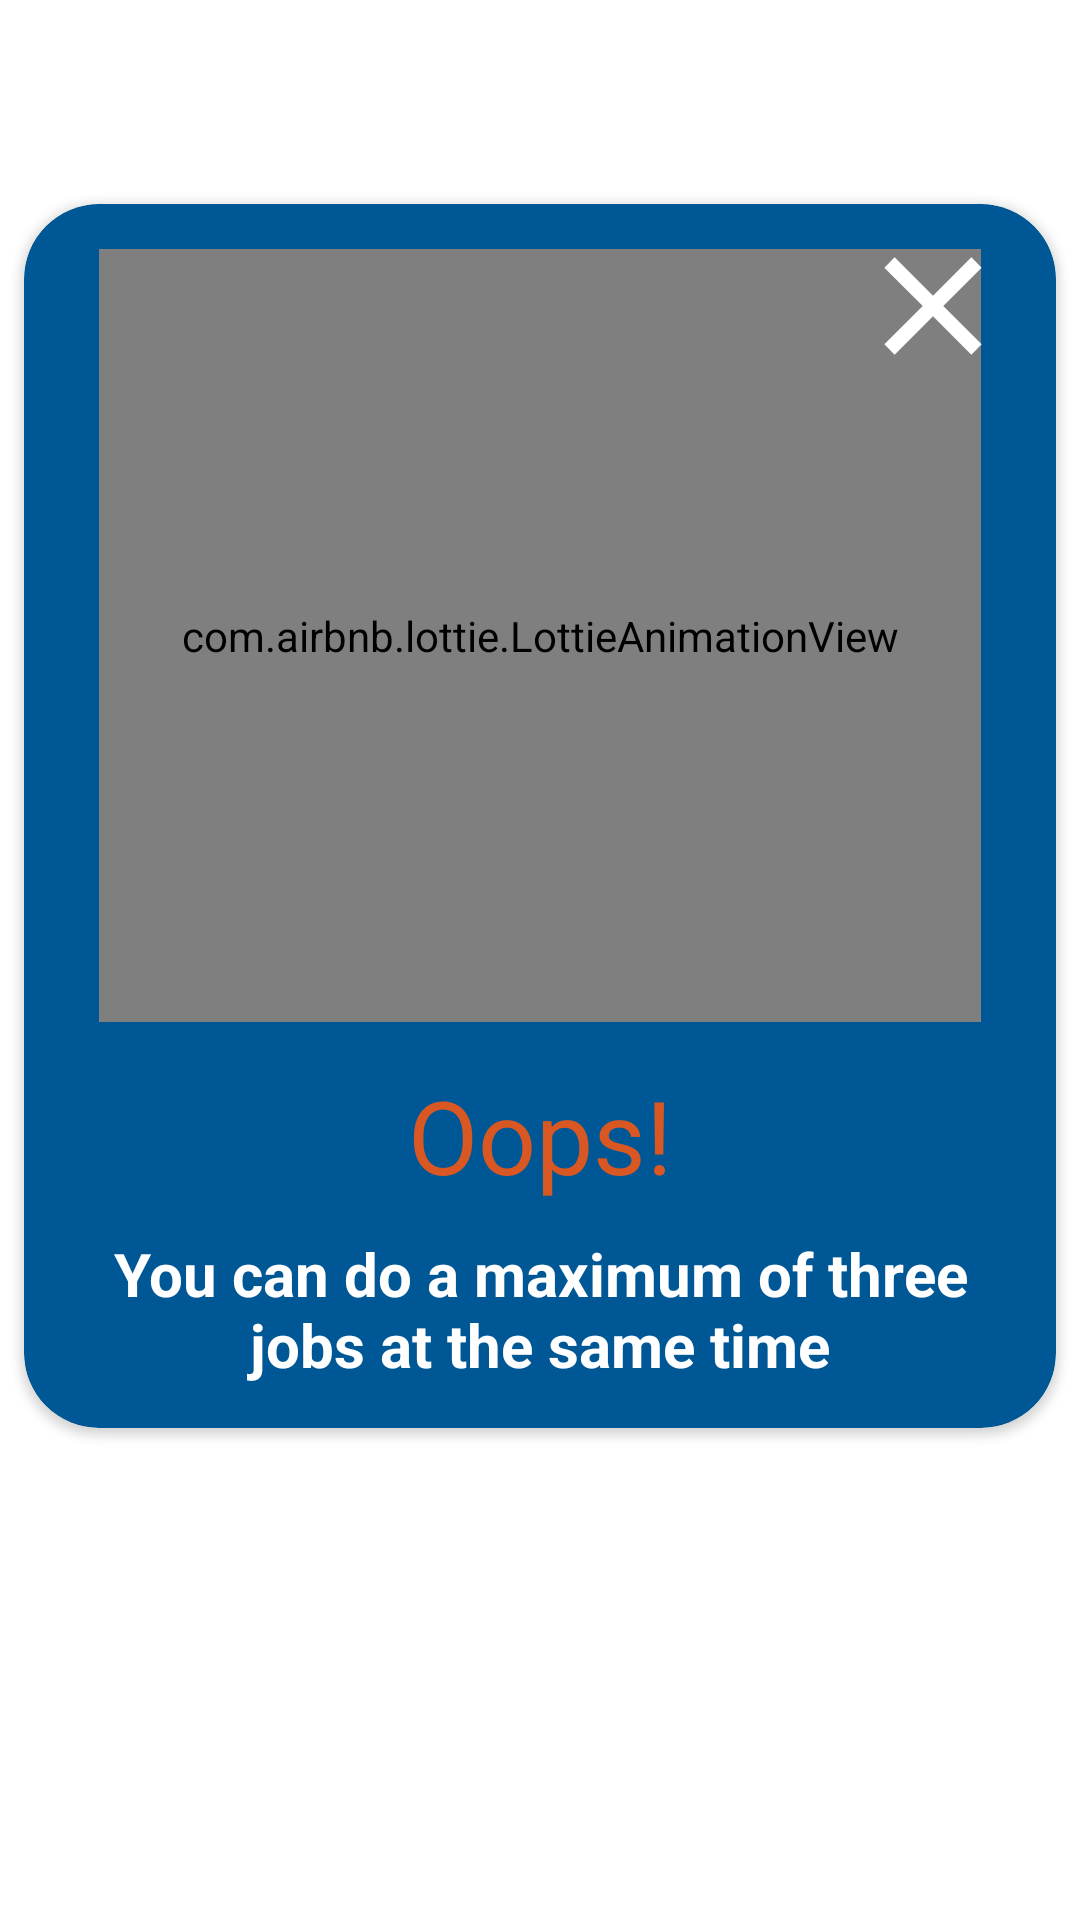

Here is an Android app screen rendered from its layout file. Give the layout XML and the strings, colors and styles it references.
<!-- AndroidManifest.xml: application theme Theme.TimeTracker -->
<!-- res/layout/run_max_dialog.xml -->
<?xml version="1.0" encoding="utf-8"?>
<androidx.constraintlayout.widget.ConstraintLayout xmlns:android="http://schemas.android.com/apk/res/android"
    xmlns:app="http://schemas.android.com/apk/res-auto"
    xmlns:tools="http://schemas.android.com/tools"
    android:layout_width="match_parent"
    android:layout_height="match_parent"
    android:background="@android:color/transparent">

    <androidx.cardview.widget.CardView
        android:layout_width="344dp"
        android:layout_height="408dp"
        app:cardBackgroundColor="@color/open_color"
        app:cardCornerRadius="25dp"
        app:layout_constraintBottom_toBottomOf="parent"
        app:layout_constraintEnd_toEndOf="parent"
        app:layout_constraintHorizontal_bias="0.495"
        app:layout_constraintStart_toStartOf="parent"
        app:layout_constraintTop_toTopOf="parent"
        app:layout_constraintVertical_bias="0.293">

        <androidx.constraintlayout.widget.ConstraintLayout
            android:layout_width="match_parent"
            android:layout_height="match_parent">

            <com.airbnb.lottie.LottieAnimationView
                android:id="@+id/animationView"
                android:layout_width="0dp"
                android:layout_height="0dp"
                android:layout_marginStart="25dp"
                android:layout_marginTop="15dp"
                android:layout_marginEnd="25dp"
                android:layout_marginBottom="15dp"
                app:layout_constraintBottom_toTopOf="@+id/textView3"
                app:layout_constraintEnd_toEndOf="parent"
                app:layout_constraintStart_toStartOf="parent"
                app:layout_constraintTop_toTopOf="parent"
                app:lottie_autoPlay="true"
                app:lottie_loop="true"
                app:lottie_rawRes="@raw/hard_working" />

            <TextView
                android:id="@+id/textView2"
                android:layout_width="0dp"
                android:layout_height="50dp"
                android:layout_marginStart="25dp"
                android:layout_marginEnd="25dp"
                android:layout_marginBottom="15dp"
                android:gravity="center"
                android:text="You can do a maximum of three jobs at the same time"
                android:textColor="#FFFFFF"
                android:textSize="20sp"
                android:textStyle="bold"
                app:layout_constraintBottom_toBottomOf="parent"
                app:layout_constraintEnd_toEndOf="parent"
                app:layout_constraintStart_toStartOf="parent" />

            <TextView
                android:id="@+id/textView3"
                android:layout_width="wrap_content"
                android:layout_height="wrap_content"
                android:layout_marginBottom="10dp"
                android:text="Oops!"
                android:textColor="@color/orange"
                android:textSize="34sp"
                app:layout_constraintBottom_toTopOf="@+id/textView2"
                app:layout_constraintEnd_toEndOf="parent"
                app:layout_constraintStart_toStartOf="parent" />

            <ImageView
                android:id="@+id/run_max_btn"
                android:layout_width="72dp"
                android:layout_height="58dp"
                android:layout_marginTop="5dp"
                android:layout_marginEnd="5dp"
                android:backgroundTint="@android:color/transparent"
                android:src="@drawable/cross_small"
                app:layout_constraintEnd_toEndOf="parent"
                app:layout_constraintTop_toTopOf="parent"
                tools:ignore="SpeakableTextPresentCheck"
                app:tint="@color/white" />
        </androidx.constraintlayout.widget.ConstraintLayout>
    </androidx.cardview.widget.CardView>
</androidx.constraintlayout.widget.ConstraintLayout>
<!-- resources referenced by this layout -->
<resources>
  <color name="open_color">#005796</color>
  <color name="orange">#D85723</color>
  <color name="white">#FFFFFFFF</color>
  <!-- drawable cross_small (drawable) -->
  <vector xmlns:android="http://schemas.android.com/apk/res/android"
      android:width="512dp"
      android:height="512dp"
      android:viewportWidth="24"
      android:viewportHeight="24">
    <path
        android:fillColor="#FF000000"
        android:pathData="M18.707,6.707l-1.414,-1.414l-5.293,5.293l-5.293,-5.293l-1.414,1.414l5.293,5.293l-5.293,5.293l1.414,1.414l5.293,-5.293l5.293,5.293l1.414,-1.414l-5.293,-5.293l5.293,-5.293z"/>
  </vector>
  <style name="Theme.TimeTracker" parent="Theme.MaterialComponents.DayNight.NoActionBar">
          
  
  
          <item name="android:windowNoTitle">true</item>
          <item name="android:windowFullscreen">true</item>
          <item name="android:windowActionBar">false</item>
  
          <item name="colorPrimary">@color/purple_500</item>
          <item name="colorPrimaryVariant">@color/purple_700</item>
          <item name="colorOnPrimary">@color/white</item>
          
          <item name="colorSecondary">@color/teal_200</item>
          <item name="colorSecondaryVariant">@color/teal_700</item>
          <item name="colorOnSecondary">@color/black</item>
          
          <item name="android:statusBarColor">?attr/colorPrimaryVariant</item>
          
      </style>
  <color name="purple_500">#FF6200EE</color>
  <color name="purple_700">#005796</color>
  <color name="teal_200">#FF03DAC5</color>
  <color name="teal_700">#FF018786</color>
  <color name="black">#FF000000</color>
</resources>
